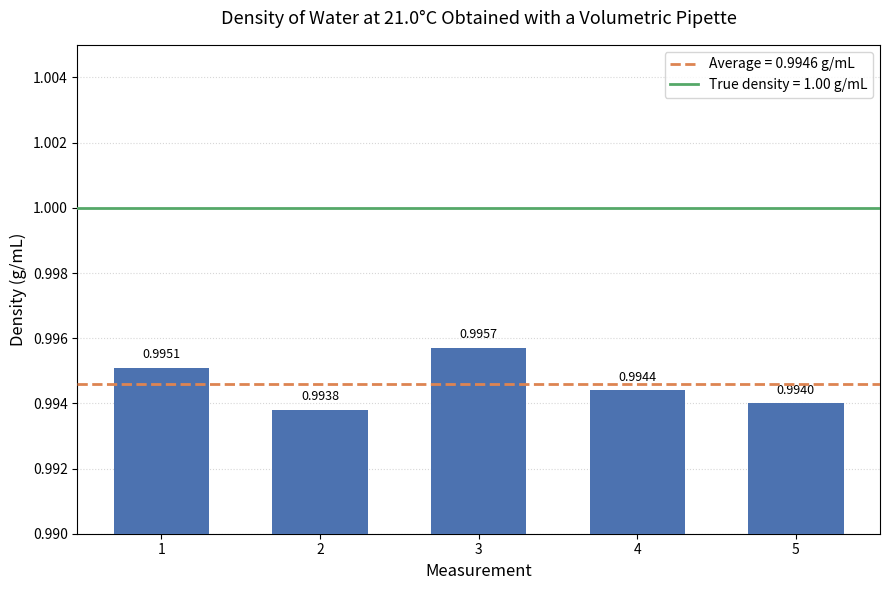

This chart was generated by the following Python code:
#This code produces the second bar graph for the measurements lab
import matplotlib.pyplot as plt

# Data
measurements = [1, 2, 3, 4, 5]
densities = [0.9951, 0.9938, 0.9957, 0.9944, 0.9940]
average = sum(densities) / len(densities)
true_density = 1.00

# Create figure
fig, ax = plt.subplots(figsize=(9, 6))

# Bar chart of measured densities
bars = ax.bar(measurements, densities, color='#4C72B0', width=0.6, zorder=3)

# Reference lines
avg_line = ax.axhline(average, color='#DD8452', linestyle='--', linewidth=2, zorder=4,
                       label=f'Average = {average:.4f} g/mL')
true_line = ax.axhline(true_density, color='#55A868', linestyle='-', linewidth=2, zorder=4,
                        label=f'True density = {true_density:.2f} g/mL')

# Titles and labels
ax.set_title("Density of Water at 21.0\u00b0C Obtained with a Volumetric Pipette", fontsize=13, pad=15)
ax.set_xlabel("Measurement", fontsize=12)
ax.set_ylabel("Density (g/mL)", fontsize=12)
ax.set_xticks(measurements)
ax.set_ylim(0.99, 1.005)  # tighter range so differences are visible
ax.grid(axis='y', linestyle=':', alpha=0.5, zorder=0)

# Legend (key) in top right — only the two reference lines
ax.legend(loc='upper right', frameon=True, fontsize=10)

# Data labels on top of bars
for bar, val in zip(bars, densities):
    ax.text(bar.get_x() + bar.get_width() / 2, val + 0.0003, f'{val:.4f}', ha='center', fontsize=9)

plt.tight_layout()
plt.savefig('water_density_pipette_plot.png', dpi=200)
plt.show()
